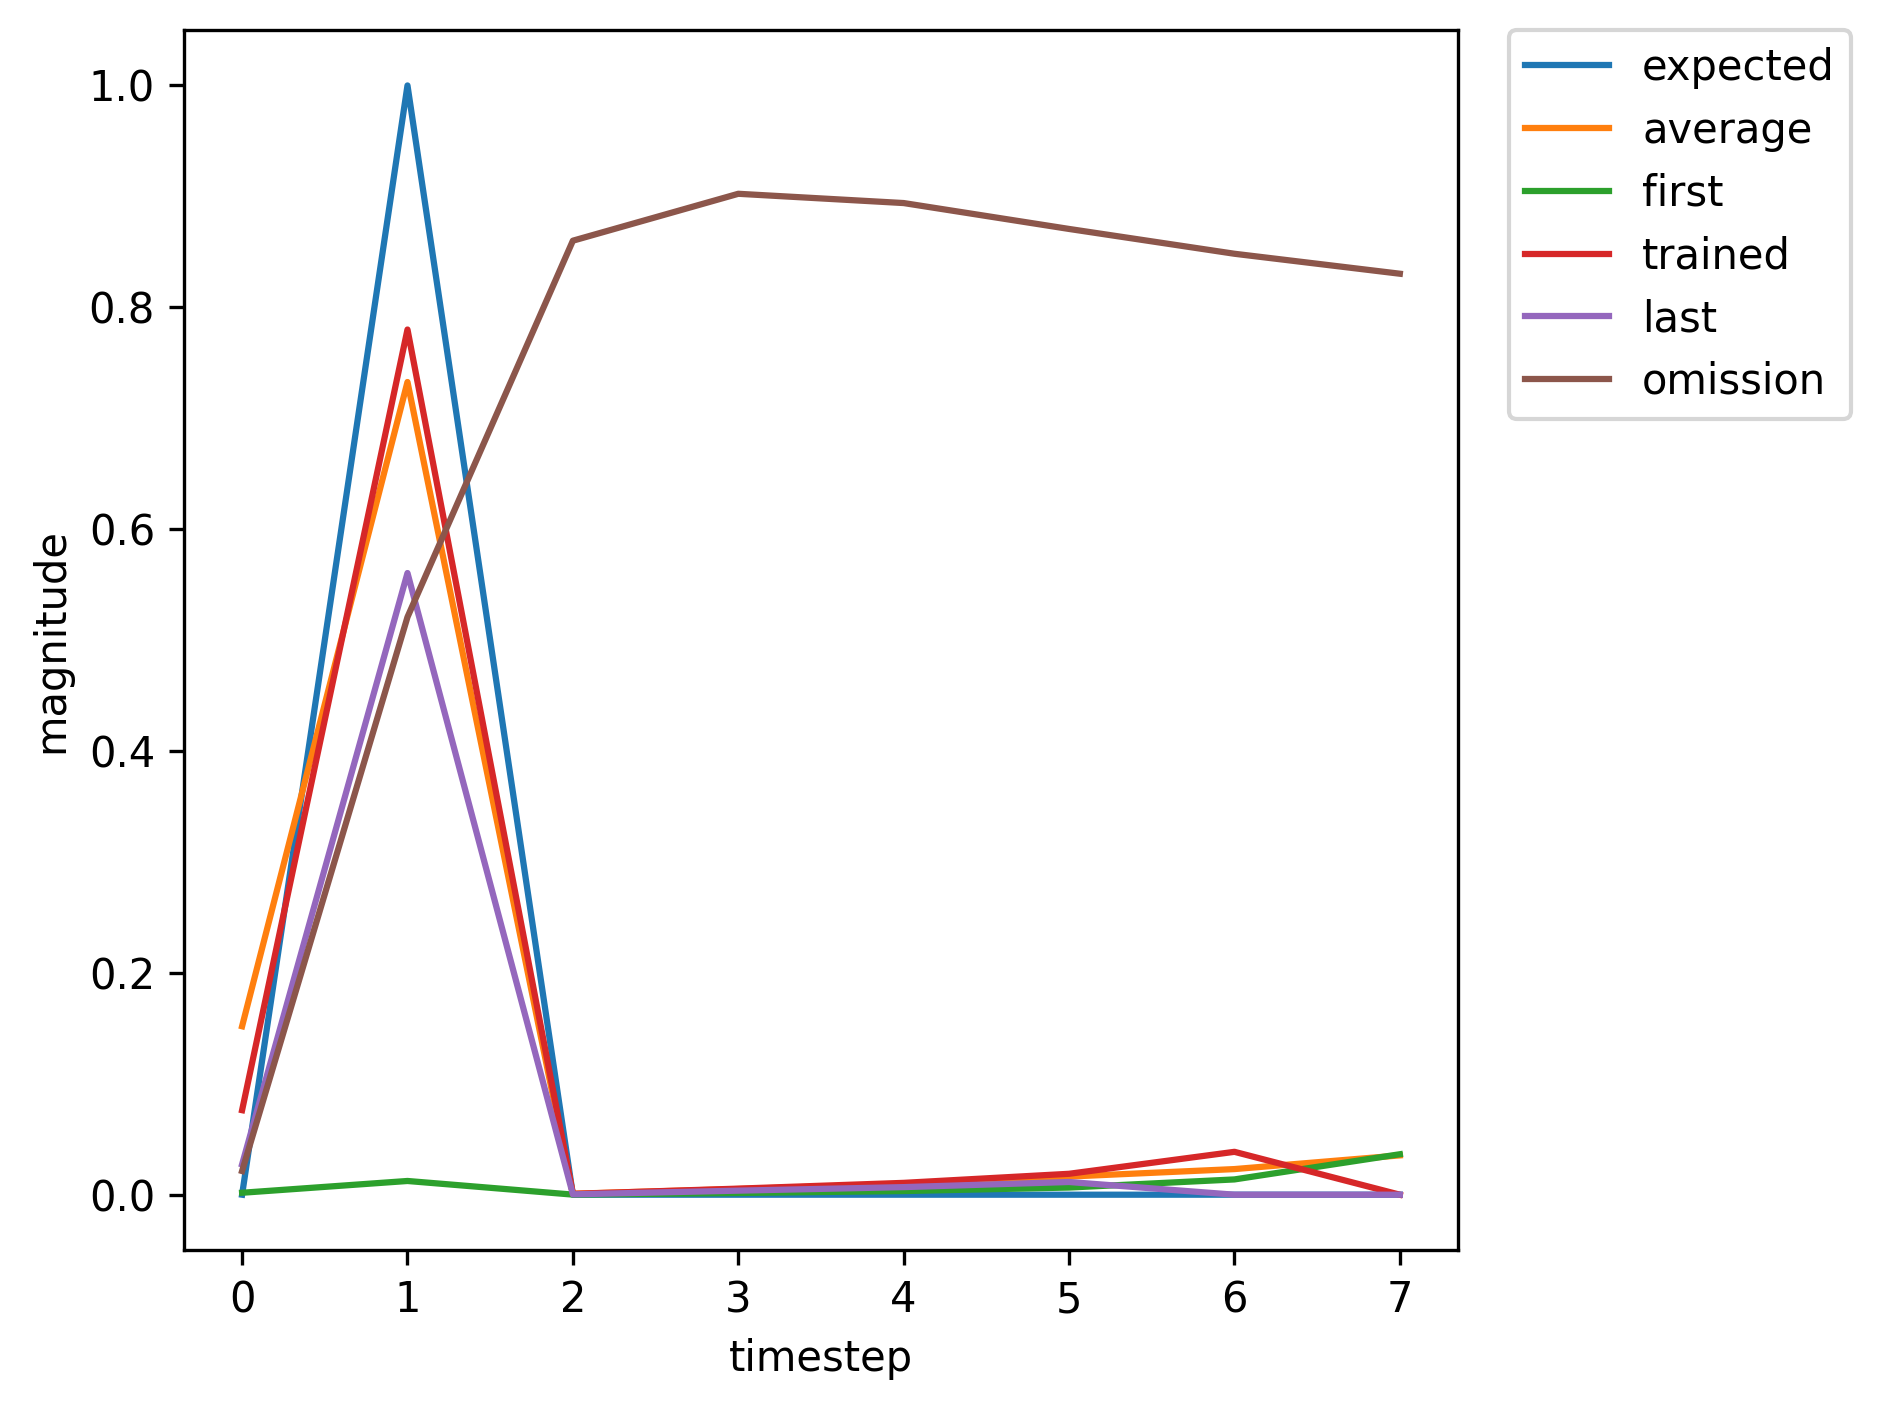

The file beside this chart, header and first rows:
, input, expected_output, network_output
0, 1, 0, 0.00176
1, 2, 1, 0.01238
2, 0, 0, 8.447930785604482e-05
3, 0, 0, 0.001536
4, 0, 0, 0.003303
5, 0, 0, 0.006464
6, 0, 0, 0.01378
7, 0, 0, 0.03648
8, 1, 0, 0.1355
9, 2, 1, 0.8537
10, 0, 0, 0.00141
11, 0, 0, 0.0078
12, 0, 0, 0.01798
13, 0, 0, 0.04049
14, 0, 0, 0.1166
15, 1, 0, 0.3875
16, 2, 1, 0.8804
17, 0, 0, 0.001663
18, 0, 0, 0.006002
19, 0, 0, 0.01018
20, 0, 0, 0.01486
21, 0, 0, 0.02347
22, 0, 0, 0.04534
23, 1, 0, 0.1187
24, 2, 1, 0.8153
25, 0, 0, 0.0008738
26, 0, 0, 0.005566
27, 0, 0, 0.01048
28, 0, 0, 0.01763
29, 0, 0, 0.03378
30, 0, 0, 0.08488
31, 1, 0, 0.2789
32, 2, 1, 0.8685
33, 0, 0, 0.001439
34, 0, 0, 0.006202
35, 0, 0, 0.01131
36, 0, 0, 0.01822
37, 0, 0, 0.03299
38, 1, 0, 0.07714
39, 2, 1, 0.7727
40, 0, 0, 0.0006733
41, 0, 0, 0.005137
42, 0, 0, 0.009642
43, 0, 0, 0.01618
44, 0, 0, 0.03075
45, 1, 0, 0.0762
46, 2, 1, 0.78
47, 0, 0, 0.0007264
48, 0, 0, 0.00548
49, 0, 0, 0.01067
50, 0, 0, 0.01885
51, 0, 0, 0.03866
52, 1, 0, 0.106
53, 2, 1, 0.8139
54, 0, 0, 0.0008989
55, 0, 0, 0.005879
56, 0, 0, 0.01155
57, 0, 0, 0.02063
58, 0, 0, 0.04314
59, 1, 0, 0.1212
... 309 more rows
